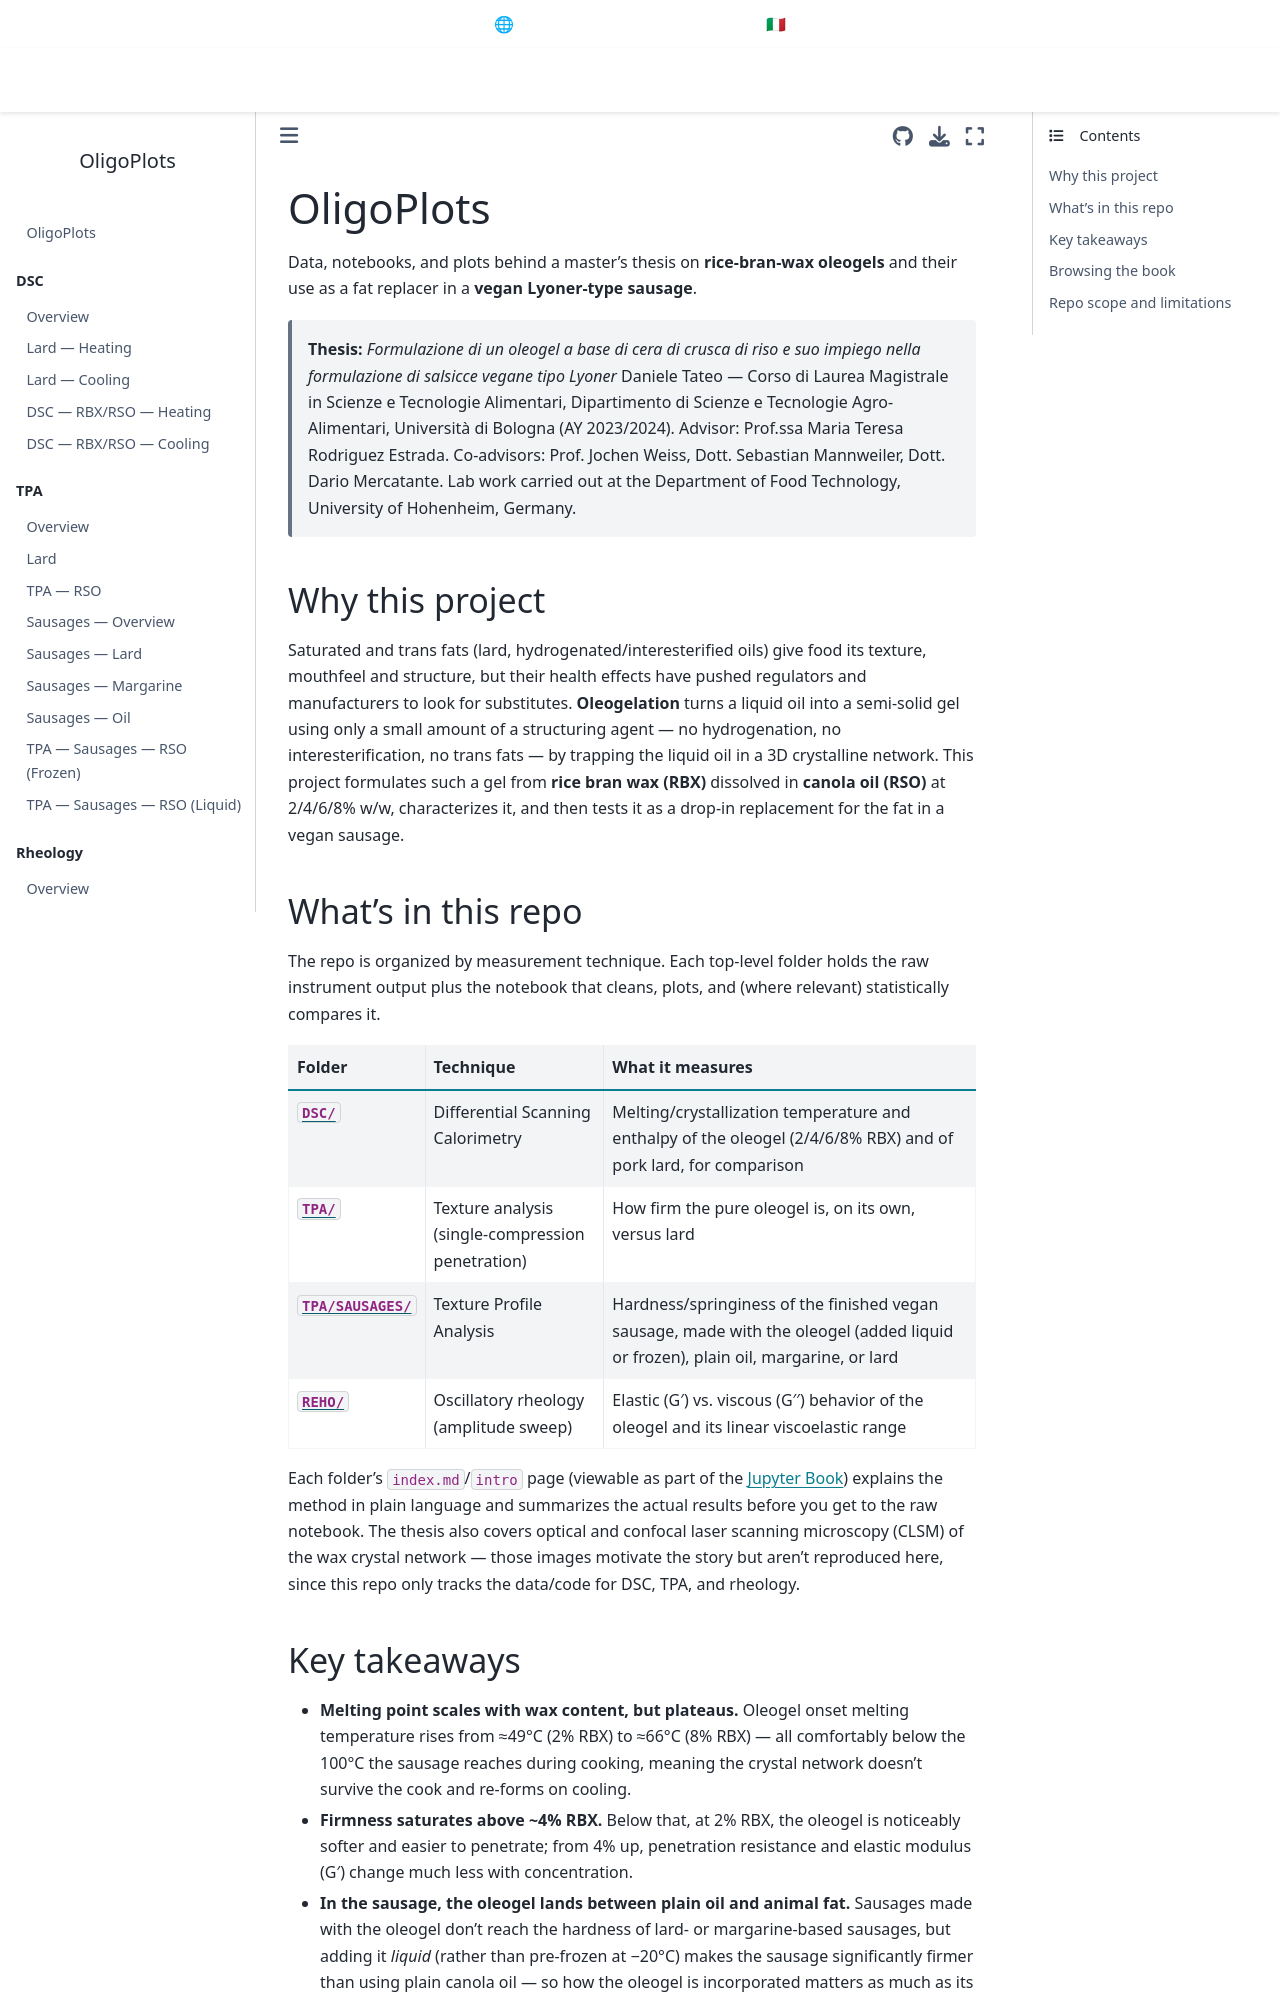

repository: EdoardoBonetti/OligoPlots · page: README.html · generator: jekyll

# OligoPlots

Data, notebooks, and plots behind a master's thesis on **rice-bran-wax oleogels** and their use as
a fat replacer in a **vegan Lyoner-type sausage**.

> **Thesis:** *Formulazione di un oleogel a base di cera di crusca di riso e suo impiego nella
> formulazione di salsicce vegane tipo Lyoner*
> Daniele Tateo — Corso di Laurea Magistrale in Scienze e Tecnologie Alimentari,
> Dipartimento di Scienze e Tecnologie Agro-Alimentari, Università di Bologna (AY 2023/2024).
> Advisor: Prof.ssa Maria Teresa Rodriguez Estrada. Co-advisors: Prof. Jochen Weiss,
> Dott. Sebastian Mannweiler, Dott. Dario Mercatante. Lab work carried out at the Department of
> Food Technology, University of Hohenheim, Germany.

## Why this project

Saturated and trans fats (lard, hydrogenated/interesterified oils) give food its texture, mouthfeel
and structure, but their health effects have pushed regulators and manufacturers to look for
substitutes. **Oleogelation** turns a liquid oil into a semi-solid gel using only a small amount of
a structuring agent — no hydrogenation, no interesterification, no trans fats — by trapping the
liquid oil in a 3D crystalline network. This project formulates such a gel from **rice bran wax
(RBX)** dissolved in **canola oil (RSO)** at 2/4/6/8% w/w, characterizes it, and then tests it as a
drop-in replacement for the fat in a vegan sausage.

## What's in this repo

The repo is organized by measurement technique. Each top-level folder holds the raw instrument
output plus the notebook that cleans, plots, and (where relevant) statistically compares it.

| Folder | Technique | What it measures |
|---|---|---|
| [`DSC/`](DSC/index.md) | Differential Scanning Calorimetry | Melting/crystallization temperature and enthalpy of the oleogel (2/4/6/8% RBX) and of pork lard, for comparison |
| [`TPA/`](TPA/index.md) | Texture analysis (single-compression penetration) | How firm the pure oleogel is, on its own, versus lard |
| [`TPA/SAUSAGES/`](TPA/SAUSAGES/index.md) | Texture Profile Analysis | Hardness/springiness of the finished vegan sausage, made with the oleogel (added liquid or frozen), plain oil, margarine, or lard |
| [`REHO/`](REHO/index.md) | Oscillatory rheology (amplitude sweep) | Elastic (G′) vs. viscous (G′′) behavior of the oleogel and its linear viscoelastic range |

Each folder's `index.md`/`intro` page (viewable as part of the [Jupyter Book](#browsing-the-book))
explains the method in plain language and summarizes the actual results before you get to the raw
notebook. The thesis also covers optical and confocal laser scanning microscopy (CLSM) of the wax
crystal network — those images motivate the story but aren't reproduced here, since this repo only
tracks the data/code for DSC, TPA, and rheology.
